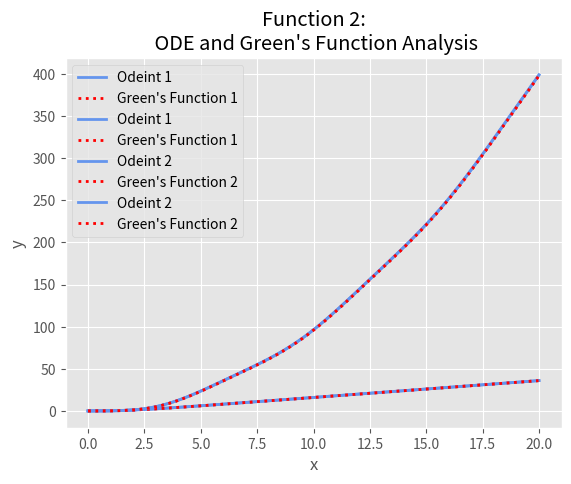

Python code for this plot:
"""
Project 3: Green's Function and ODE with IVP
[redacted]
CST-305
[redacted]
"""

# Imports
import matplotlib.pyplot as plt
import numpy as np
from scipy.integrate import odeint
import time


# ODEs
# V is a vector where V[0] = y and V[1] = y'
def ODE1(V, x):  # returns y' and -2y' - y + 2x
    return [V[1], -2 * V[1] - V[0] + 2 * x]


def ODE2(V, x):  # returns y' and x^2 - y
    return [V[1], x ** 2 - V[0]]


# Green's formulas
def greens1(x):  # returns the function of y(x) = 4e^(-x) + 2xe^(-x) + 2x - 4
    return (4 * np.exp(-x) + 2 * x * np.exp(-x) + 2 * x - 4)


def greens2(x):  # returns the function of y(x) = x^2 + 2 * cos(x) - 2
    return (x ** 2 + 2 * np.cos(x) - 2)


# Initialize Time Analysis Variables
timeStart0 = timeEnd0 = 0  # time start and end for 1st analysis
timeStart1 = timeEnd1 = 0  # time start and end for 2nd analysis
timeStart2 = timeEnd2 = 0  # time start and end for 3rd analysis
timeStart3 = timeEnd3 = 0  # time start and end for 4th analysis

##### Odeint Solution 1 #######################################
timeStart0 = time.time()

V0 = [0, 0]  # contains the values of y and y'
x0_space = np.linspace(0, 20, 1000)  # x space from 0-20 with 1000 steps
y0_space = odeint(ODE1, V0, x0_space)  # y space using Odeint
y0_space = y0_space[:, 0]  # cleaning up unused y space data

timeEnd0 = time.time()
print("Odeint 1 analysis: " + str(timeEnd0 - timeStart0) + " seconds!")

##### Odeint Solution 2 #######################################
timeStart1 = time.time()

V1 = [0, 0]  # contains the values of y and y'
x1_space = np.linspace(0, 20, 1000)  # x space from 0-20 with 1000 steps
y1_space = odeint(ODE2, V1, x1_space)  # y space using Odeint
y1_space = y1_space[:, 0]  # cleaning up unused y space data

timeEnd1 = time.time()
print("Odeint 2 analysis: " + str(timeEnd1 - timeStart1) + " seconds!")

# Initialize Green's Formula variables
n = 1000  # initial n value of 1000 chosen
h = 0.02  # initial h value of 0.02 as outlined in the assignment

x0 = x1 = y0 = y1 = 0  # hold variables

x2_space = []  # x2 space for Green's function
y2_space = []  # y2 space for Green's function
x3_space = []  # x3 space for Green's function
y3_space = []  # y3 space for Green's function

##### Green's Formula Solution 1 ##############################
timeStart2 = time.time()

for i in range(n):  # for loop to run the green function function 1000 times
    x2_space.append(x0)  # append x-value to x-space
    y2_space.append(y0)  # append y-value to y-space
    y0 = greens1(x0)  # get new updated y-value using the Green's Function
    x0 += h  # increment step
timeEnd2 = time.time()
print("Green's Function 1 analysis: " + str(timeEnd2 - timeStart2) + " seconds!")

##### Green's Formula Solution 2 ##############################
timeStart3 = time.time()

for i in range(n):  # for loop to run the green function function 1000 times
    x3_space.append(x1)  # append x-value to x-space
    y3_space.append(y1)  # append y-value to y-space
    y1 = greens2(x1)  # get new updated y-value using the Green's Function
    x1 += h  # increment step

timeEnd3 = time.time()
print("Green's Function 2 analysis: " + str(timeEnd3 - timeStart3) + " seconds!")

plt.style.use("ggplot")

##### Function 1 Graphing #######################################
plt.title("Function 1:\n ODE Function Analysis")
plt.xlabel("x")
plt.ylabel("y")
plt.plot(x0_space, y0_space, color="cornflowerblue", linestyle="solid", label="Odeint 1", linewidth=2)
plt.legend()
plt.show()

plt.title("Function 1:\n Green's Function Analysis")
plt.xlabel("x")
plt.ylabel("y")
plt.plot(x2_space, y2_space, color="red", linestyle="dotted", label="Green's Function 1", linewidth=2)
plt.legend()
plt.show()

plt.title("Function 1:\n ODE and Green's Function Analysis")
plt.xlabel("x")
plt.ylabel("y")
plt.plot(x0_space, y0_space, color="cornflowerblue", linestyle="solid", label="Odeint 1", linewidth=2)
plt.plot(x2_space, y2_space, color="red", linestyle="dotted", label="Green's Function 1", linewidth=2)
plt.legend()
plt.show()

##### Function 2 Graphing #######################################
plt.title("Function 2:\n ODE Function Analysis")
plt.xlabel("x")
plt.ylabel("y")
plt.plot(x1_space, y1_space, color="cornflowerblue", linestyle="solid", label="Odeint 2", linewidth=2)
plt.legend()
plt.show()

plt.title("Function 2:\n Green's Function Analysis")
plt.xlabel("x")
plt.ylabel("y")
plt.plot(x3_space, y3_space, color="red", linestyle="dotted", label="Green's Function 2", linewidth=2)
plt.legend()
plt.show()

plt.title("Function 2:\n ODE and Green's Function Analysis")
plt.xlabel("x")
plt.ylabel("y")
plt.plot(x1_space, y1_space, color="cornflowerblue", linestyle="solid", label="Odeint 2", linewidth=2)
plt.plot(x3_space, y3_space, color="red", linestyle="dotted", label="Green's Function 2", linewidth=2)
plt.legend()
plt.show()